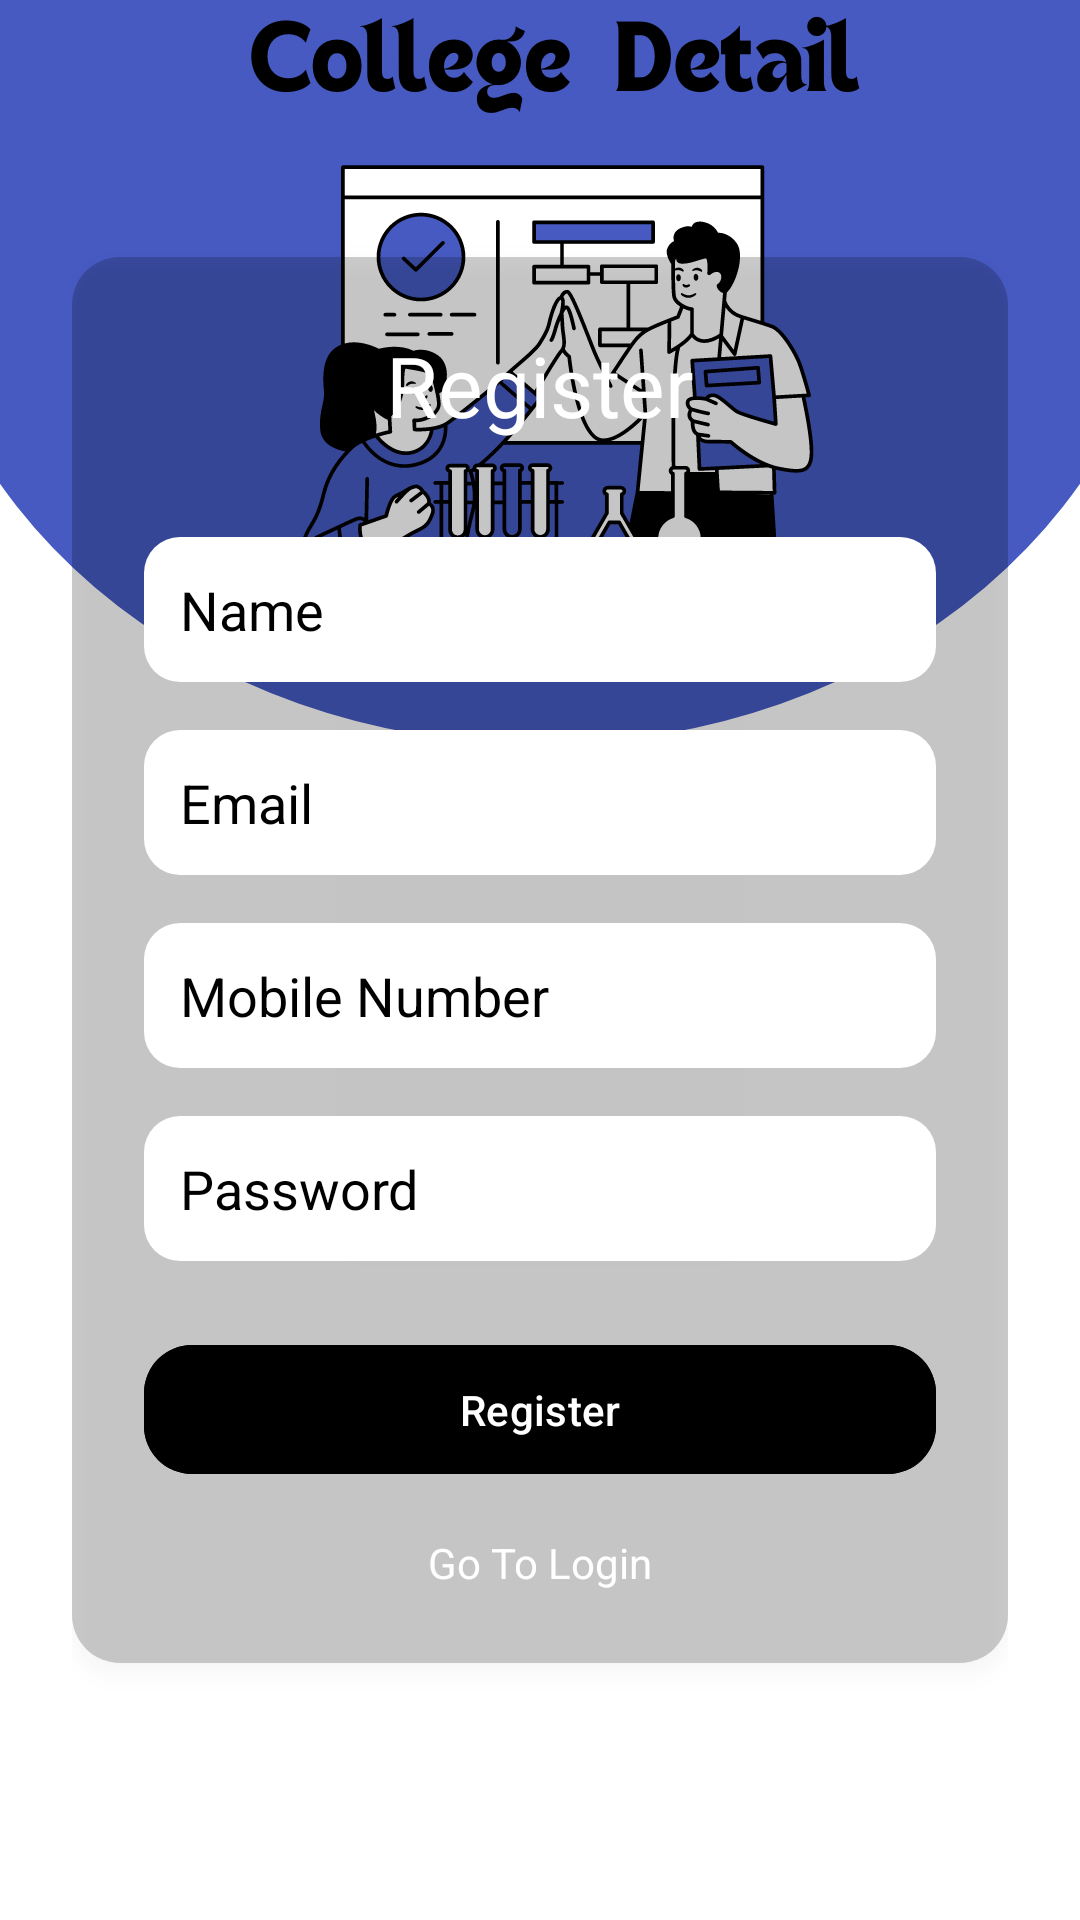

The Android layout XML behind this screen, and the referenced resources:
<!-- AndroidManifest.xml: activity theme Theme.CollegeDetails.NoActionBar -->
<!-- res/layout/activity_register.xml -->
<?xml version="1.0" encoding="utf-8"?>
<RelativeLayout xmlns:android="http://schemas.android.com/apk/res/android"
    xmlns:app="http://schemas.android.com/apk/res-auto"
    android:layout_width="match_parent"
    android:layout_height="match_parent"
    android:background="@drawable/login_bg"
    android:padding="24dp">

    <LinearLayout
        android:layout_width="match_parent"
        android:layout_height="wrap_content"
        android:orientation="vertical"
        android:layout_centerInParent="true"
        android:background="@drawable/round_corner"
        android:padding="24dp"
        android:elevation="4dp">

        <TextView
            android:layout_width="wrap_content"
            android:layout_height="wrap_content"
            android:text="Register"
            android:textSize="28sp"
            android:textColor="@android:color/white"
            android:layout_gravity="center"
            android:layout_marginBottom="32dp" />

        <EditText
            android:id="@+id/name"
            android:layout_width="match_parent"
            android:layout_height="wrap_content"
            android:layout_marginBottom="16dp"
            android:background="@drawable/round_edittext"
            android:hint="Name"
            android:inputType="text"
            android:padding="12dp"
            android:textColor="@color/black"
            android:textColorHint="@color/black"
            />


        <EditText
            android:id="@+id/email"
            android:layout_width="match_parent"
            android:layout_height="wrap_content"
            android:layout_marginBottom="16dp"
            android:background="@drawable/round_edittext"
            android:hint="Email"
            android:inputType="text"
            android:padding="12dp"
            android:textColor="@color/black"
            android:textColorHint="@color/black"
            />

        <EditText
            android:id="@+id/mobile"
            android:layout_width="match_parent"
            android:layout_height="wrap_content"
            android:layout_marginBottom="16dp"
            android:background="@drawable/round_edittext"
            android:hint="Mobile Number"
            android:inputType="phone"
            android:maxLength="10"
            android:padding="12dp"
            android:textColor="@color/black"
            android:textColorHint="@color/black"
            />

        <EditText
            android:id="@+id/password"
            android:layout_width="match_parent"
            android:layout_height="wrap_content"
            android:layout_marginBottom="24dp"
            android:background="@drawable/round_edittext"
            android:textColor="@color/black"
            android:hint="Password"
            android:textColorHint="@color/black"
            android:inputType="textPassword"
            android:padding="12dp"
            android:textColorLink="#000000" />

        <Button
            android:id="@+id/register"
            android:layout_width="match_parent"
            android:layout_height="wrap_content"
            android:backgroundTint="@color/black"
            android:padding="12dp"
            android:text="Register"
            android:textColor="@android:color/white"
            app:cornerRadius="16dp" />
        <TextView
            android:id="@+id/loginPage"
            android:layout_width="wrap_content"
            android:layout_height="wrap_content"
            android:textColor="@color/white"
            android:layout_gravity="center"
            android:layout_marginTop="16dp"
            android:text="Go To Login"
            />


    </LinearLayout>

</RelativeLayout>
<!-- resources referenced by this layout -->
<resources>
  <color name="black">#FF000000</color>
  <color name="white">#FFFFFFFF</color>
  <!-- drawable login_bg (drawable) -->
  <layer-list xmlns:android="http://schemas.android.com/apk/res/android">
      <item>
          <bitmap
              android:src="@drawable/new_bg"
              android:scaleType="centerCrop" />
      </item>
      <item>
          <color android:color="#0000ffff" /> 
      </item>
  </layer-list>
  <!-- drawable round_corner (drawable) -->
  <shape xmlns:android="http://schemas.android.com/apk/res/android">
      <solid android:color="#33000000" />
      <corners android:radius="16dp"/>
  </shape>
  <!-- drawable round_edittext (drawable) -->
  <shape xmlns:android="http://schemas.android.com/apk/res/android">
      <solid android:color="#ffffff" />
      <corners android:radius="12dp" />
      <padding
          android:left="8dp"
          android:top="8dp"
          android:right="8dp"
          android:bottom="8dp" />
  </shape>
  <style name="Theme.CollegeDetails.NoActionBar" parent="Base.Theme.CollegeDetails">
          <item name="android:windowActionBar">false</item>
          <item name="windowNoTitle">true</item> 
      </style>
  <!-- drawable new_bg: png bitmap (drawable, 77460 bytes) -->
  <style name="Base.Theme.CollegeDetails" parent="Theme.Material3.DayNight">
          
          
      </style>
</resources>
